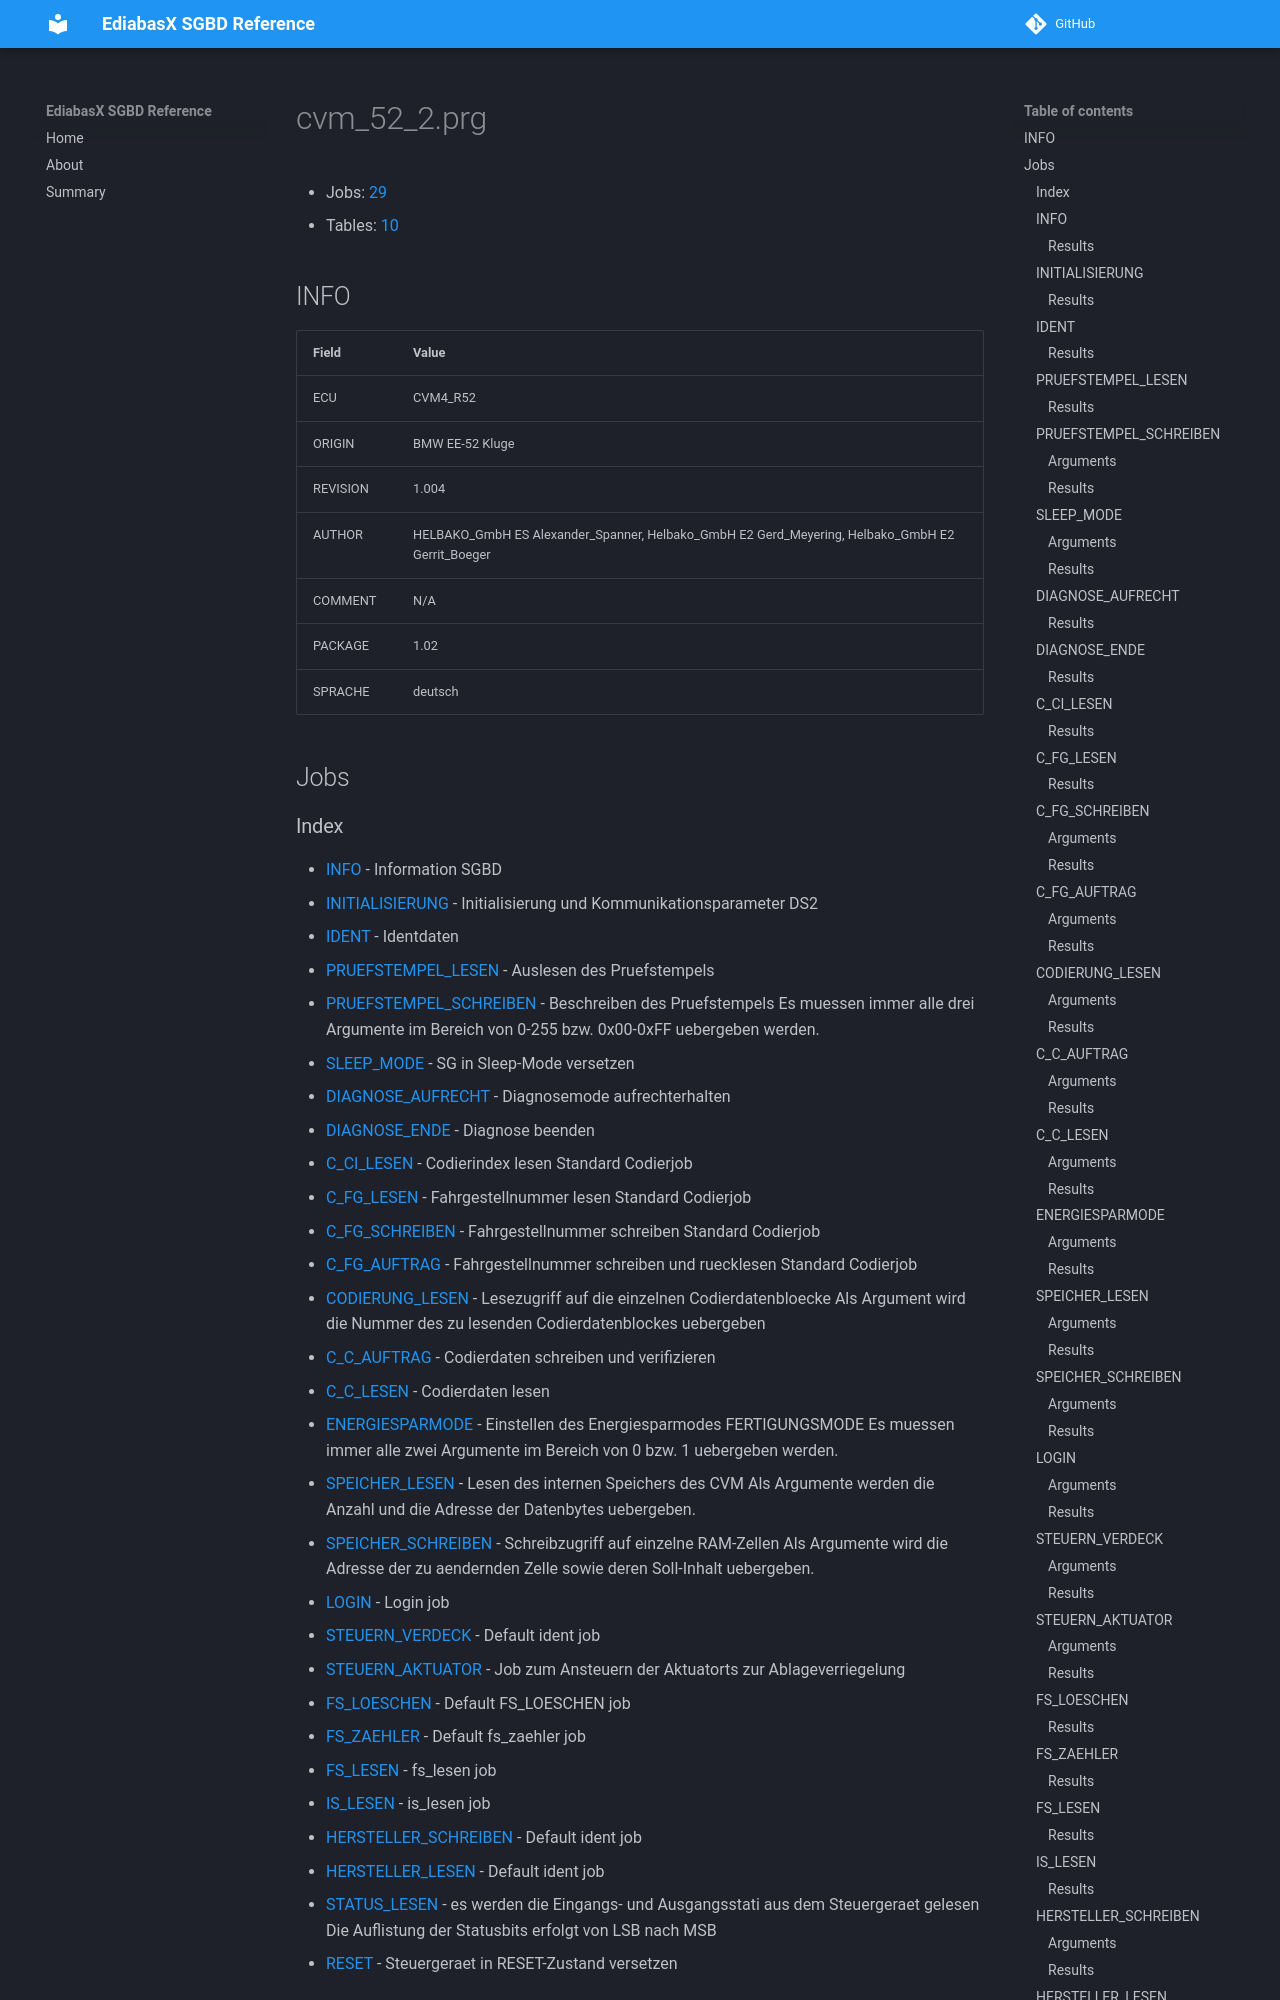

repository: emdzej/ediabasx-docs-sgbd · page: sgbd/cvm_52_2/index.html · generator: mkdocs

# cvm_52_2.prg

- Jobs: [29](#jobs)
- Tables: [10](#tables)

## INFO

| Field | Value |
| --- | --- |
| ECU | CVM4_R52 |
| ORIGIN | BMW EE-52 Kluge |
| REVISION | 1.004 |
| AUTHOR | HELBAKO_GmbH ES Alexander_Spanner, Helbako_GmbH E2 Gerd_Meyering, Helbako_GmbH E2 Gerrit_Boeger |
| COMMENT | N/A |
| PACKAGE | 1.02 |
| SPRACHE | deutsch |

## Jobs
